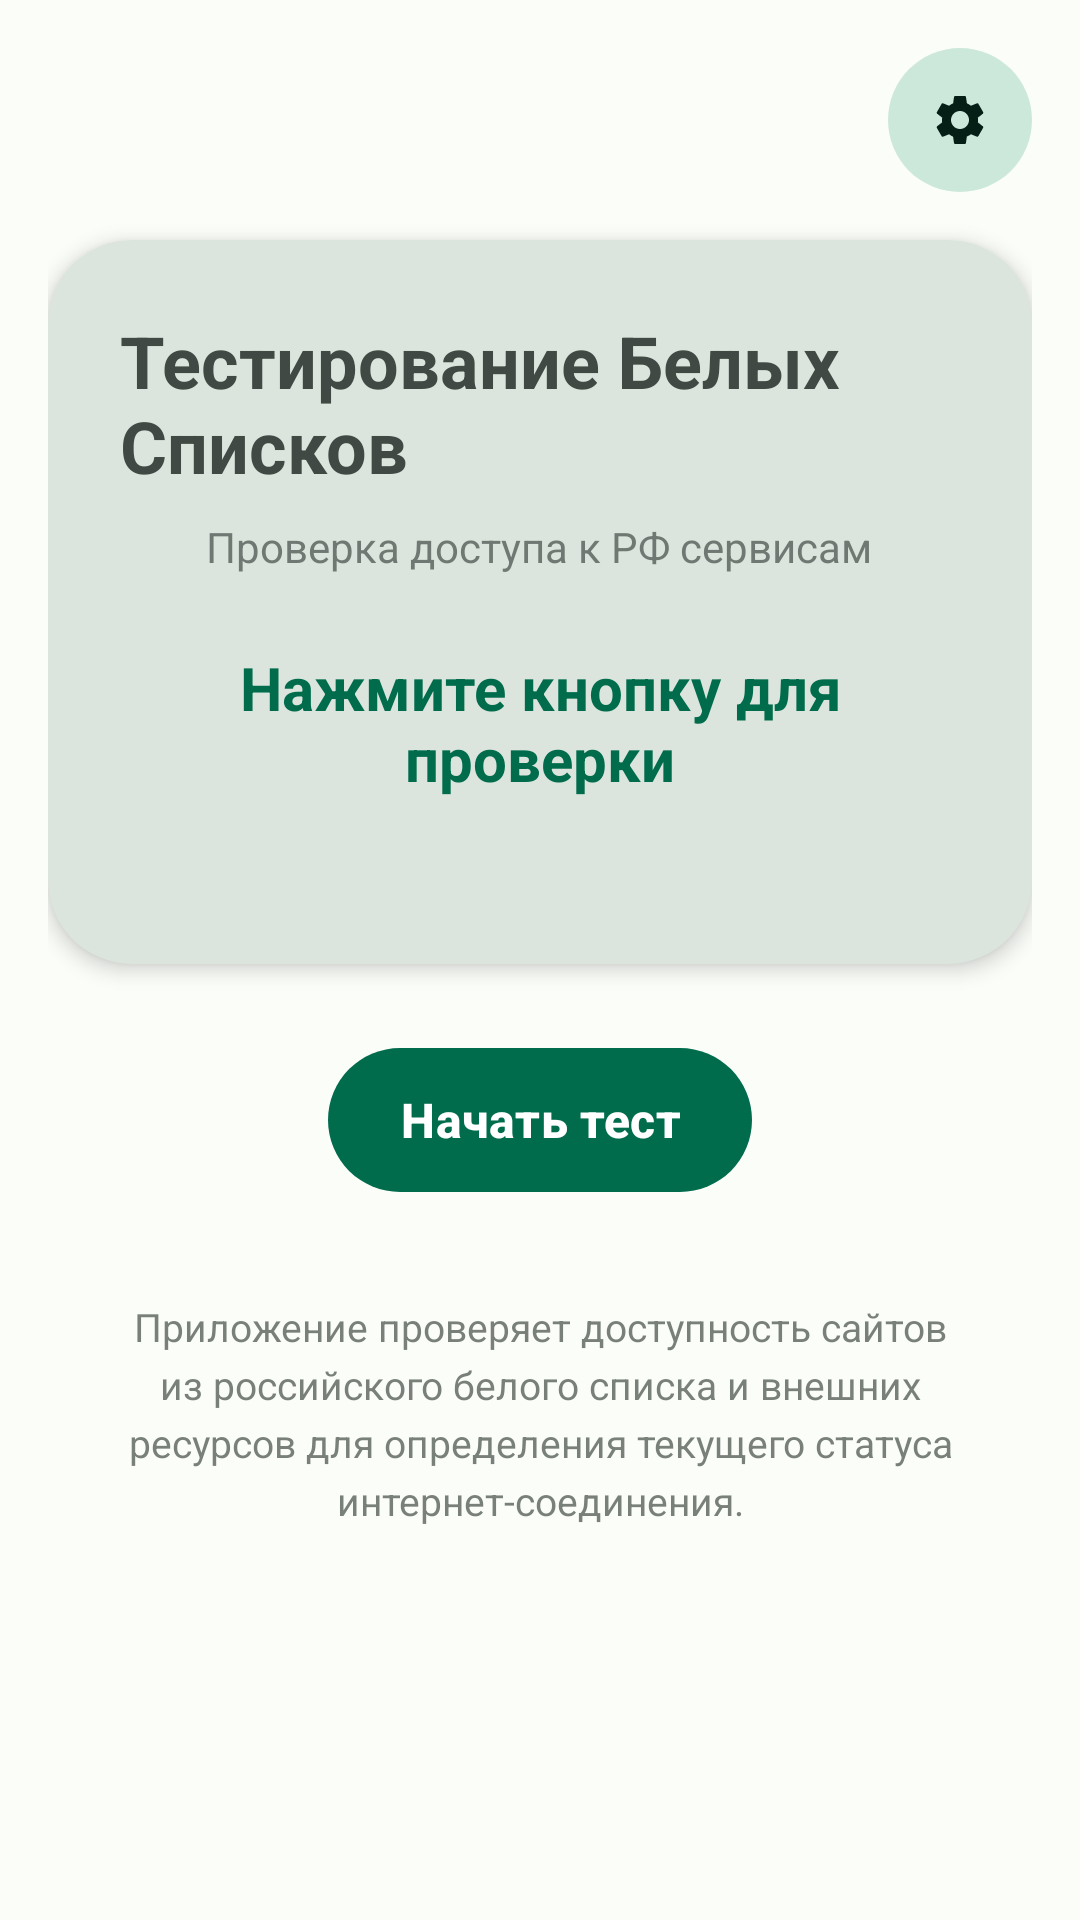

Layout XML and referenced resources for this Android screen:
<!-- AndroidManifest.xml: application theme Theme.WhiteListTester -->
<!-- res/layout/activity_main.xml -->
<?xml version="1.0" encoding="utf-8"?>
<androidx.constraintlayout.widget.ConstraintLayout 
    xmlns:android="http://schemas.android.com/apk/res/android"
    xmlns:app="http://schemas.android.com/apk/res-auto"
    xmlns:tools="http://schemas.android.com/tools"
    android:layout_width="match_parent"
    android:layout_height="match_parent"
    android:background="?android:colorBackground"
    android:padding="16dp"
    tools:context=".MainActivity">
    
    <com.google.android.material.button.MaterialButton
        android:id="@+id/settingsButton"
        android:layout_width="48dp"
        android:layout_height="48dp"
        android:insetLeft="0dp"
        android:insetTop="0dp"
        android:insetRight="0dp"
        android:insetBottom="0dp"
        android:padding="0dp"
        style="@style/Widget.Material3.Button.IconButton.Filled.Tonal"
        app:icon="@drawable/ic_settings"
        app:iconGravity="textStart"
        app:iconPadding="0dp"
        app:cornerRadius="24dp"
        app:layout_constraintEnd_toEndOf="parent"
        app:layout_constraintTop_toTopOf="parent" />
    
    <com.google.android.material.card.MaterialCardView
        android:id="@+id/contentCard"
        android:layout_width="0dp"
        android:layout_height="wrap_content"
        android:layout_marginTop="16dp"
        style="@style/Widget.Material3.CardView.Elevated"
        app:cardBackgroundColor="?attr/colorSurfaceVariant"
        app:cardCornerRadius="28dp"
        app:cardElevation="4dp"
        app:layout_constraintEnd_toEndOf="parent"
        app:layout_constraintStart_toStartOf="parent"
        app:layout_constraintTop_toBottomOf="@id/settingsButton">
        
        <LinearLayout
            android:layout_width="match_parent"
            android:layout_height="wrap_content"
            android:orientation="vertical"
            android:padding="24dp"
            android:gravity="center">
            
            <TextView
                android:id="@+id/titleTextView"
                android:layout_width="wrap_content"
                android:layout_height="wrap_content"
                android:text="Тестирование Белых Списков"
                android:textSize="24sp"
                android:textStyle="bold"
                android:textColor="?attr/colorOnSurfaceVariant"
                android:layout_marginBottom="8dp" />
            
            <TextView
                android:layout_width="wrap_content"
                android:layout_height="wrap_content"
                android:text="Проверка доступа к РФ сервисам"
                android:textSize="14sp"
                android:textColor="?attr/colorOnSurfaceVariant"
                android:alpha="0.7"
                android:layout_marginBottom="24dp" />
            
            <TextView
                android:id="@+id/statusTextView"
                android:layout_width="wrap_content"
                android:layout_height="wrap_content"
                android:text="Нажмите кнопку для проверки"
                android:textSize="20sp"
                android:textStyle="bold"
                android:textColor="?attr/colorPrimary"
                android:gravity="center"
                android:layout_marginBottom="12dp" />
            
            <TextView
                android:id="@+id/detailsTextView"
                android:layout_width="wrap_content"
                android:layout_height="wrap_content"
                android:text=""
                android:textSize="14sp"
                android:textColor="?attr/colorOnSurfaceVariant"
                android:alpha="0.8"
                android:gravity="center"
                android:lineSpacingExtra="4dp" />
            
        </LinearLayout>
    </com.google.android.material.card.MaterialCardView>

    <com.google.android.material.progressindicator.LinearProgressIndicator
        android:id="@+id/progressBar"
        android:layout_width="0dp"
        android:layout_height="wrap_content"
        android:layout_marginTop="24dp"
        android:max="100"
        android:visibility="gone"
        android:indeterminate="true"
        app:indicatorColor="?attr/colorPrimary"
        app:trackColor="?attr/colorSurfaceVariant"
        app:layout_constraintEnd_toEndOf="parent"
        app:layout_constraintStart_toStartOf="parent"
        app:layout_constraintTop_toBottomOf="@id/contentCard" />

    <com.google.android.material.button.MaterialButton
        android:id="@+id/testButton"
        android:layout_width="wrap_content"
        android:layout_height="56dp"
        android:layout_marginTop="24dp"
        android:text="Начать тест"
        android:textSize="16sp"
        android:textStyle="bold"
        style="@style/Widget.Material3.Button"
        app:cornerRadius="28dp"
        app:layout_constraintEnd_toEndOf="parent"
        app:layout_constraintStart_toStartOf="parent"
        app:layout_constraintTop_toBottomOf="@id/progressBar" />

    <com.google.android.material.textview.MaterialTextView
        android:id="@+id/infoTextView"
        android:layout_width="0dp"
        android:layout_height="wrap_content"
        android:text="Приложение проверяет доступность сайтов из российского белого списка и внешних ресурсов для определения текущего статуса интернет-соединения."
        android:textSize="13sp"
        android:textColor="?attr/colorOnSurfaceVariant"
        android:alpha="0.7"
        android:gravity="center"
        android:lineSpacingExtra="4dp"
        android:layout_marginTop="32dp"
        app:layout_constraintEnd_toEndOf="parent"
        app:layout_constraintStart_toStartOf="parent"
        app:layout_constraintTop_toBottomOf="@id/testButton" />

    <androidx.recyclerview.widget.RecyclerView
        android:id="@+id/sitesRecyclerView"
        android:layout_width="0dp"
        android:layout_height="0dp"
        android:layout_marginTop="16dp"
        android:clipToPadding="false"
        app:layout_constraintBottom_toBottomOf="parent"
        app:layout_constraintEnd_toEndOf="parent"
        app:layout_constraintStart_toStartOf="parent"
        app:layout_constraintTop_toBottomOf="@id/infoTextView" />

</androidx.constraintlayout.widget.ConstraintLayout>
<!-- resources referenced by this layout -->
<resources>
  <!-- drawable ic_settings (drawable) -->
  <vector xmlns:android="http://schemas.android.com/apk/res/android"
      android:width="24dp"
      android:height="24dp"
      android:viewportWidth="24"
      android:viewportHeight="24"
      android:tint="?attr/colorOnSurfaceVariant">
    <path
        android:fillColor="#FF000000"
        android:pathData="M19.14,12.94c0.04,-0.31 0.06,-0.63 0.06,-0.94c0,-0.31 -0.02,-0.63 -0.06,-0.94l2.03,-1.58c0.18,-0.14 0.23,-0.41 0.12,-0.61l-1.92,-3.32c-0.12,-0.22 -0.37,-0.29 -0.59,-0.22l-2.39,0.96c-0.5,-0.38 -1.03,-0.7 -1.62,-0.94L14.4,2.81c-0.04,-0.24 -0.24,-0.41 -0.48,-0.41h-3.84c-0.24,0 -0.43,0.17 -0.47,0.41L9.25,5.35C8.66,5.59 8.12,5.92 7.63,6.29L5.24,5.33c-0.22,-0.08 -0.47,0 -0.59,0.22L2.74,8.87C2.62,9.08 2.66,9.34 2.86,9.48l2.03,1.58C4.84,11.37 4.8,11.69 4.8,12s0.02,0.63 0.06,0.94l-2.03,1.58c-0.18,0.14 -0.23,0.41 -0.12,0.61l1.92,3.32c0.12,0.22 0.37,0.29 0.59,0.22l2.39,-0.96c0.5,0.38 1.03,0.7 1.62,0.94l0.36,2.54c0.05,0.24 0.24,0.41 0.48,0.41h3.84c0.24,0 0.44,-0.17 0.47,-0.41l0.36,-2.54c0.59,-0.24 1.13,-0.56 1.62,-0.94l2.39,0.96c0.22,0.08 0.47,0 0.59,-0.22l1.92,-3.32c0.12,-0.22 0.07,-0.47 -0.12,-0.61L19.14,12.94zM12,15.6c-1.98,0 -3.6,-1.62 -3.6,-3.6s1.62,-3.6 3.6,-3.6s3.6,1.62 3.6,3.6S13.98,15.6 12,15.6z"/>
  </vector>
  <color name="md_theme_primary">#006C4C</color>
  <color name="md_theme_onPrimary">#FFFFFF</color>
  <color name="md_theme_primaryContainer">#89F8C7</color>
  <color name="md_theme_onPrimaryContainer">#002115</color>
  <color name="md_theme_secondary">#4A6359</color>
  <color name="md_theme_onSecondary">#FFFFFF</color>
  <color name="md_theme_secondaryContainer">#CCE8DB</color>
  <color name="md_theme_onSecondaryContainer">#051F17</color>
  <color name="md_theme_tertiary">#3B6475</color>
  <color name="md_theme_onTertiary">#FFFFFF</color>
  <color name="md_theme_tertiaryContainer">#C1E9FD</color>
  <color name="md_theme_onTertiaryContainer">#001F28</color>
  <color name="md_theme_error">#BA1A1A</color>
  <color name="md_theme_onError">#FFFFFF</color>
  <color name="md_theme_onErrorContainer">#FFDAD6</color>
  <color name="md_theme_background">#FBFDF9</color>
  <color name="md_theme_onBackground">#191C1A</color>
  <color name="md_theme_surface">#FBFDF9</color>
  <color name="md_theme_onSurface">#191C1A</color>
  <color name="md_theme_surfaceVariant">#DBE5DD</color>
  <color name="md_theme_onSurfaceVariant">#404943</color>
  <color name="md_theme_outline">#707973</color>
</resources>
